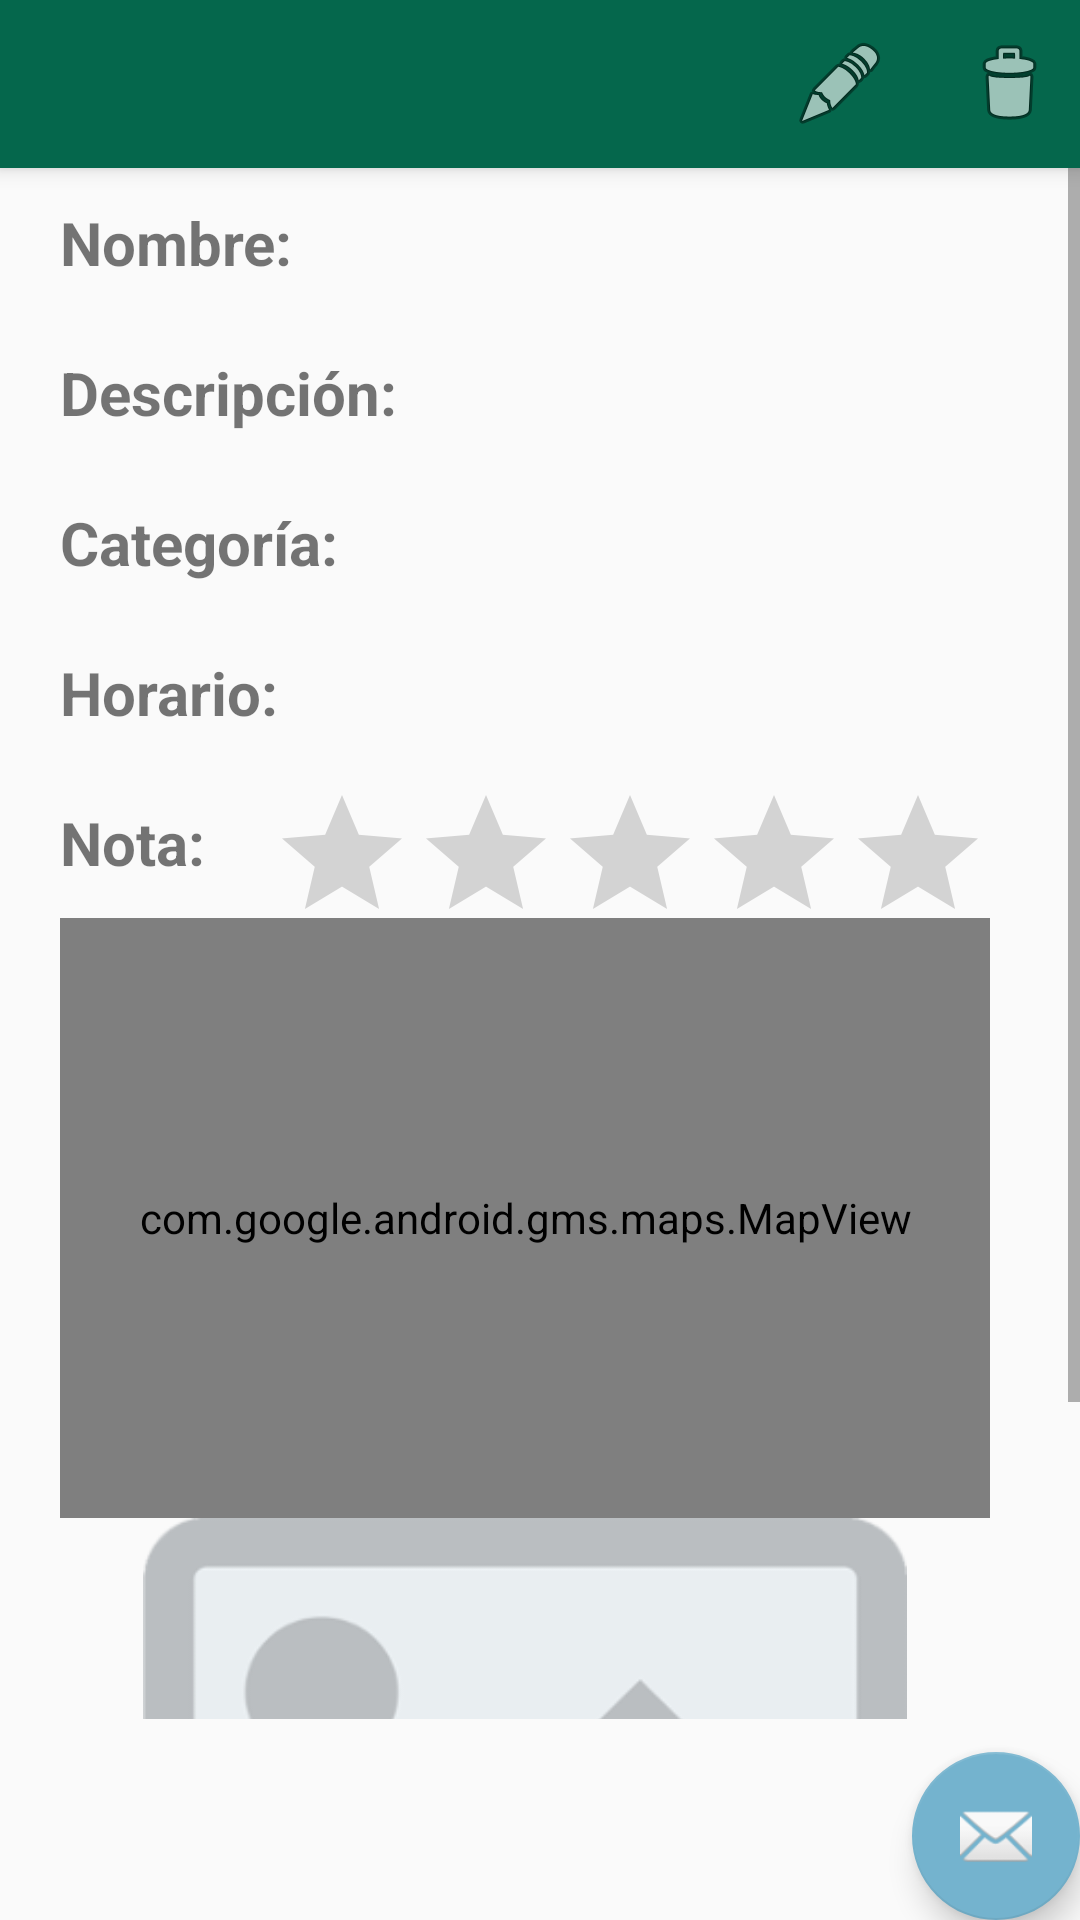

Layout XML and referenced resources for this Android screen:
<!-- AndroidManifest.xml: application theme AppTheme -->
<!-- res/layout/activity_ver_lugar.xml -->
<?xml version="1.0" encoding="utf-8"?>
<android.support.design.widget.CoordinatorLayout xmlns:android="http://schemas.android.com/apk/res/android"
    xmlns:app="http://schemas.android.com/apk/res-auto"
    xmlns:tools="http://schemas.android.com/tools"
    android:layout_width="match_parent"
    android:layout_height="match_parent"
    tools:context="com.example.jsureda.monparti.VerLugar">

    <android.support.design.widget.AppBarLayout
        android:layout_width="match_parent"
        android:layout_height="wrap_content"
        android:theme="@style/AppTheme.AppBarOverlay">

        <LinearLayout
            android:layout_width="match_parent"
            android:layout_height="match_parent"
            android:orientation="horizontal">

            <android.support.v7.widget.Toolbar
                android:id="@+id/toolbar"
                android:layout_width="232dp"
                android:layout_height="?attr/actionBarSize"
                android:layout_weight="1"
                android:background="?attr/colorPrimary"
                app:popupTheme="@style/AppTheme.PopupOverlay" />

            <ImageButton
                android:id="@+id/iBtnEdit"
                android:layout_width="50dp"
                android:layout_height="match_parent"
                android:layout_weight="1"
                android:background="@color/colorPrimary"
                app:srcCompat="@android:drawable/ic_menu_edit" />

            <ImageButton
                android:id="@+id/iBtnDel"
                android:layout_width="wrap_content"
                android:layout_height="match_parent"
                android:layout_weight="1"
                android:background="@color/colorPrimary"
                app:srcCompat="@android:drawable/ic_menu_delete" />
        </LinearLayout>

    </android.support.design.widget.AppBarLayout>

    <include layout="@layout/content_ver_lugar" />

    <android.support.design.widget.FloatingActionButton
        android:id="@+id/fab"
        android:layout_width="wrap_content"
        android:layout_height="wrap_content"
        android:layout_gravity="bottom|end"
        android:layout_margin="@dimen/fab_margin"
        app:srcCompat="@android:drawable/ic_dialog_email" />

</android.support.design.widget.CoordinatorLayout>
<!-- res/layout/content_ver_lugar.xml (included above) -->
<?xml version="1.0" encoding="utf-8"?>
<android.support.constraint.ConstraintLayout xmlns:android="http://schemas.android.com/apk/res/android"
    xmlns:app="http://schemas.android.com/apk/res-auto"
    xmlns:tools="http://schemas.android.com/tools"
    android:layout_width="match_parent"
    android:layout_height="match_parent"
    app:layout_behavior="@string/appbar_scrolling_view_behavior"
    tools:context="com.example.jsureda.monparti.VerLugar"
    tools:showIn="@layout/activity_ver_lugar">

    <ScrollView
        android:layout_width="match_parent"
        android:layout_height="517dp">

        <LinearLayout
            android:layout_width="match_parent"
            android:layout_height="match_parent"
            android:layout_marginLeft="20dp"
            android:layout_marginRight="30dp"
            android:orientation="vertical"
            tools:layout_editor_absoluteX="0dp">

            <LinearLayout
                android:layout_width="match_parent"
                android:layout_height="50dp"
                android:orientation="horizontal">

                <TextView
                    android:id="@+id/lblNombreVer"
                    style="@style/Label"
                    android:text="@string/labelNombre" />

                <TextView
                    android:id="@+id/lblNombreDB"
                    style="@style/Label"
                    android:layout_width="match_parent" />


            </LinearLayout>

            <LinearLayout
                android:layout_width="match_parent"
                android:layout_height="50dp"
                android:orientation="horizontal">

                <TextView
                    android:id="@+id/lblDescVer"
                    style="@style/Label"
                    android:text="@string/labelDescripcion" />

                <TextView
                    android:id="@+id/lblDescDB"
                    style="@style/Label"
                    android:layout_width="match_parent" />

            </LinearLayout>

            <LinearLayout
                android:layout_width="match_parent"
                android:layout_height="50dp"
                android:orientation="horizontal">

                <TextView
                    android:id="@+id/lblCatVer"
                    style="@style/Label"
                    android:text="@string/labelCategoria" />

                <TextView
                    android:id="@+id/lblCatDB"
                    style="@style/Label"
                    android:layout_width="match_parent" />

            </LinearLayout>

            <LinearLayout
                android:layout_width="match_parent"
                android:layout_height="50dp"
                android:orientation="horizontal">

                <TextView
                    android:id="@+id/lblHorVer"
                    style="@style/Label"
                    android:text="@string/labelHorario" />

                <TextView
                    android:id="@+id/lblHorDB2"
                    style="@style/Label"
                    android:layout_width="match_parent" />

            </LinearLayout>

            <LinearLayout
                android:layout_width="match_parent"
                android:layout_height="50dp"
                android:orientation="horizontal">

                <TextView
                    android:id="@+id/lblNotaVer"
                    style="@style/Label"
                    android:text="@string/labelNota" />

                <RatingBar
                    android:id="@+id/barraNotaVer"
                    style="@style/Widget.AppCompat.RatingBar"
                    android:layout_width="wrap_content"
                    android:layout_height="wrap_content"
                    android:layout_marginTop="5dp"
                    android:isIndicator="true"
                    android:numStars="5"
                    android:rating="0"
                    android:stepSize="0.5" />

            </LinearLayout>

            <LinearLayout
                android:layout_width="match_parent"
                android:layout_height="200dp"
                android:layout_weight="1"
                android:orientation="vertical">

                <com.google.android.gms.maps.MapView
                    android:id="@+id/mapViewVer"
                    android:layout_width="match_parent"
                    android:layout_height="match_parent"
                    android:layout_weight="1" />

            </LinearLayout>

            <LinearLayout
                android:layout_width="match_parent"
                android:layout_height="match_parent"
                android:layout_weight="1"
                android:orientation="vertical">

                <ImageView
                    android:id="@+id/imgVer"
                    android:layout_width="match_parent"
                    android:layout_height="200dp"
                    android:layout_weight="1"
                    app:srcCompat="@drawable/sinimagen" />

            </LinearLayout>

        </LinearLayout>
    </ScrollView>

</android.support.constraint.ConstraintLayout>
<!-- resources referenced by this layout -->
<resources>
  <color name="colorPrimary">#05674C</color>
  <!-- drawable sinimagen: png bitmap (drawable-v24, 8879 bytes) -->
  <string name="labelCategoria">Categoría: </string>
  <string name="labelDescripcion">Descripción: </string>
  <string name="labelHorario">Horario: </string>
  <string name="labelNombre">Nombre: </string>
  <string name="labelNota">Nota: </string>
  <style name="AppTheme.AppBarOverlay" parent="ThemeOverlay.AppCompat.Dark.ActionBar" />
  <style name="AppTheme.PopupOverlay" parent="ThemeOverlay.AppCompat.Light" />
  <style name="Label" parent="android:Widget.TextView">
          <item name="android:textStyle">bold</item>
          <item name="android:textSize">20dp</item>
          <item name="android:layout_width">300dp</item>
          <item name="android:layout_height">match_parent</item>
          <item name="android:layout_weight">1</item>
          <item name="android:gravity">center_vertical</item>
      </style>
  <style name="AppTheme" parent="Theme.AppCompat.Light.DarkActionBar">
          
          <item name="colorPrimary">@color/colorPrimary</item>
          <item name="colorPrimaryDark">@color/colorPrimaryDark</item>
          <item name="colorAccent">@color/colorAccent</item>
      </style>
  <color name="colorPrimaryDark">#004346</color>
  <color name="colorAccent">#74B3CE</color>
</resources>
